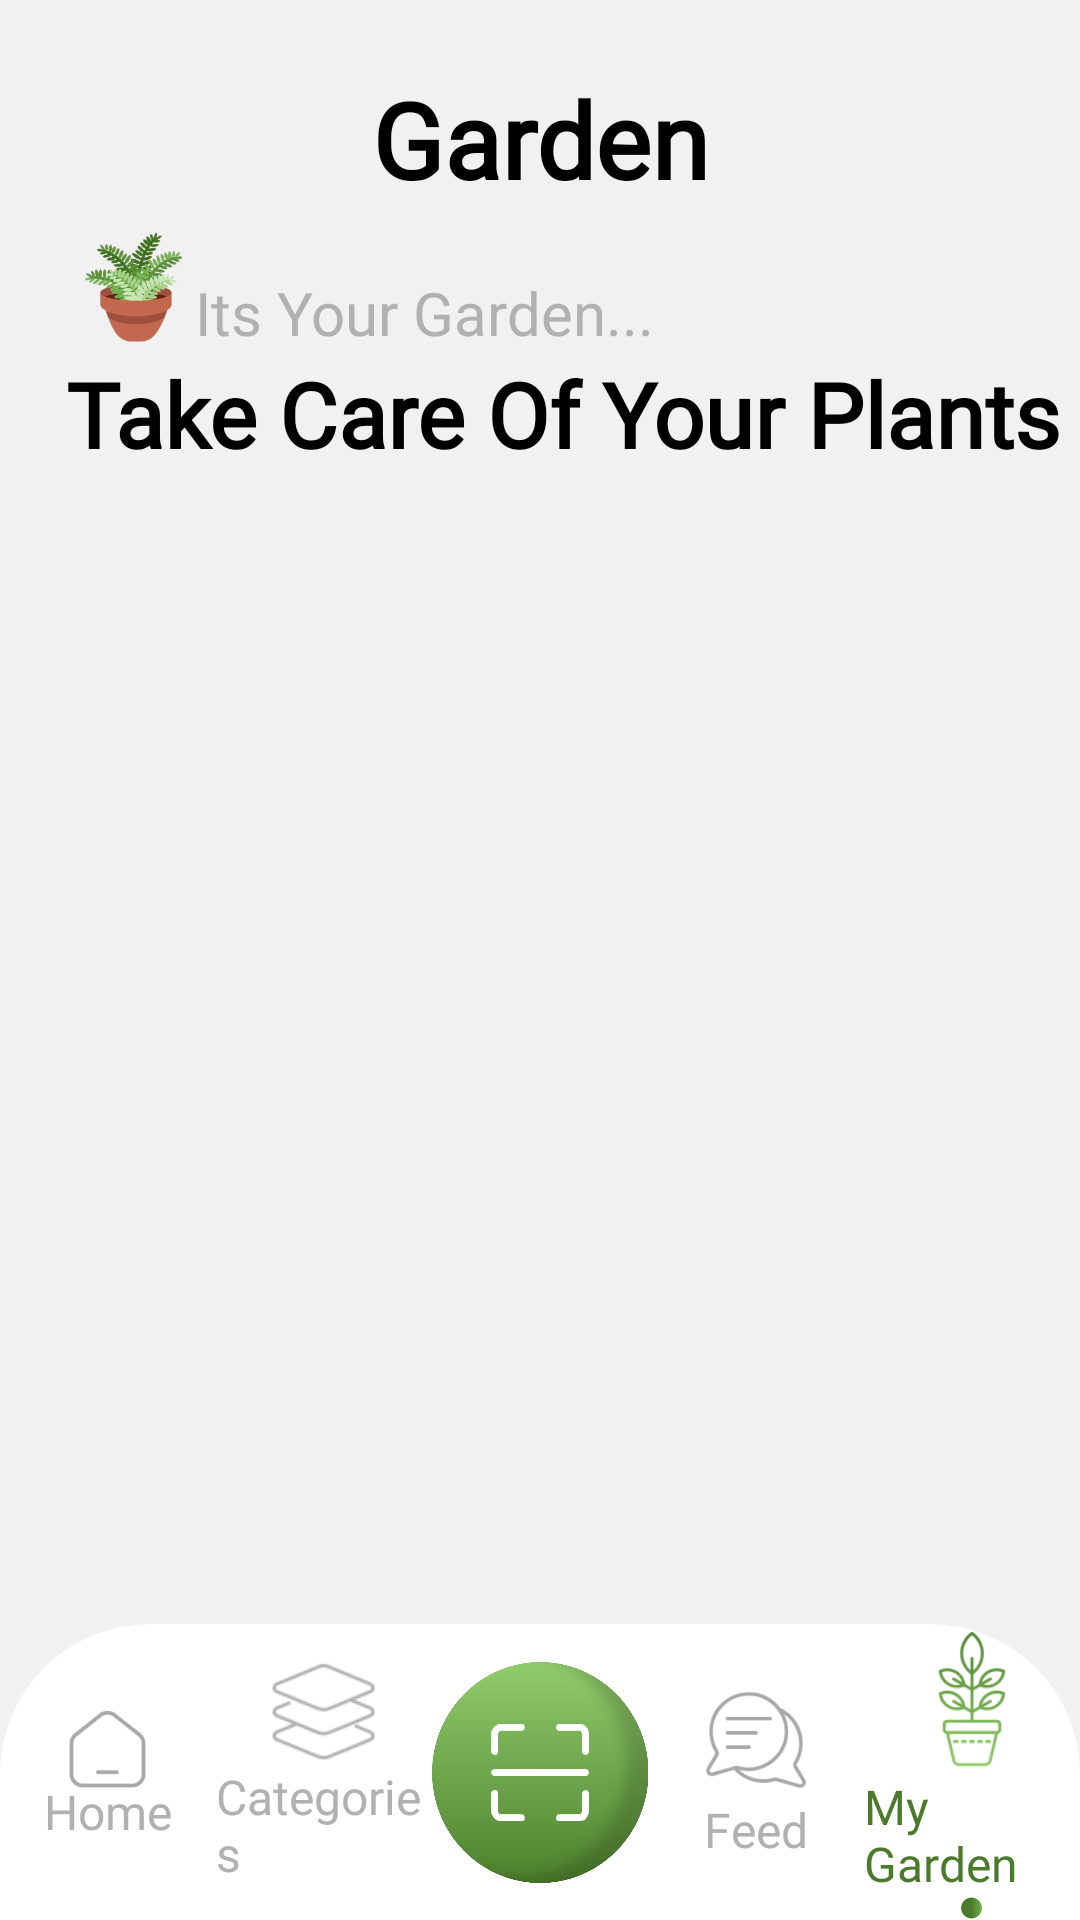

Layout XML and referenced resources for this Android screen:
<!-- AndroidManifest.xml: application theme Base.Theme.JUST_Plant -->
<!-- res/layout/activity_garden_page.xml -->
<?xml version="1.0" encoding="utf-8"?>
<androidx.constraintlayout.widget.ConstraintLayout xmlns:android="http://schemas.android.com/apk/res/android"
    xmlns:app="http://schemas.android.com/apk/res-auto"
    xmlns:tools="http://schemas.android.com/tools"
    android:layout_width="match_parent"
    android:layout_height="match_parent"
    android:fitsSystemWindows="true"
    android:background="#F1F1F1"
    tools:context=".Garden_page">

    <LinearLayout
        android:id="@+id/main"
        android:layout_width="0dp"
        android:layout_height="0dp"
        android:orientation="vertical"
        android:background="#F1F1F1"
        app:layout_constraintTop_toTopOf="parent"
        app:layout_constraintBottom_toTopOf="@+id/navBar"
        app:layout_constraintStart_toStartOf="parent"
        app:layout_constraintEnd_toEndOf="parent">

        <TextView
            android:layout_width="match_parent"
            android:layout_height="wrap_content"
            android:gravity="center"
            android:textSize="35dp"
            android:paddingTop="23dp"
            android:fontFamily="@font/sakkal"
            android:textStyle="bold"
            android:text="Garden" />

        <LinearLayout
            android:layout_width="match_parent"
            android:layout_height="wrap_content"
            android:orientation="horizontal"
            android:layout_marginStart="25dp"
            android:layout_marginTop="6dp">

            <ImageView
                android:layout_width="40dp"
                android:layout_height="40dp"
                android:src="@drawable/plant_logo" />

            <TextView
                android:layout_width="wrap_content"
                android:layout_height="wrap_content"
                android:layout_marginTop="15sp"
                android:text="Its Your Garden..."
                android:fontFamily="@font/sakkal"
                android:textSize="20sp"
                android:textColor="@color/app_gray" />

        </LinearLayout>

        <TextView
            android:layout_width="wrap_content"
            android:layout_height="wrap_content"
            android:layout_marginStart="22dp"
            android:text="Take Care Of Your Plants"
            android:fontFamily="@font/sakkal"
            android:textStyle="bold"
            android:textColor="@color/black"
            android:textSize="30sp" />

        <LinearLayout
            android:layout_width="match_parent"
            android:layout_height="0dp"
            android:orientation="vertical"
            android:layout_weight="1"
            android:paddingRight="6dp"
            android:paddingLeft="6dp"
            android:paddingTop="6dp"
            tools:context=".Garden_page">

            <androidx.recyclerview.widget.RecyclerView
                android:id="@+id/recyclerView"
                android:layout_width="match_parent"
                android:layout_height="wrap_content"
                android:layout_weight="1"
android:paddingLeft="4dp"
                android:paddingRight="4dp"
                android:layout_gravity="center"
                android:foregroundGravity="center"
                app:layoutManager="androidx.recyclerview.widget.GridLayoutManager" />

            <androidx.cardview.widget.CardView
                android:id="@+id/empty_garden_card"
                android:layout_width="340dp"
                android:layout_height="400dp"
                android:layout_gravity="center"
                app:cardCornerRadius="102dp"
                app:cardElevation="20dp"
                android:outlineAmbientShadowColor="@color/app_green"
                android:outlineSpotShadowColor="@color/app_green"
                android:visibility="gone">

                <ImageView
                    android:layout_gravity="center"
                    android:layout_width="100dp"
                    android:layout_height="40dp"
                    android:layout_marginBottom="50dp"
                    android:src="@drawable/empty_plant" />

                <TextView
                    android:layout_gravity="center"
                    android:layout_width="wrap_content"
                    android:layout_height="wrap_content"
                    android:text="No Plants In Your Garden"
                    android:fontFamily="@font/sakkal"
                    android:textStyle="bold"
                    android:textColor="@color/black"
                    android:textSize="25sp" />

                <TextView
                    android:layout_gravity="center"
                    android:gravity="center"
                    android:lineSpacingExtra="-10dp"
                    android:layout_width="200dp"
                    android:layout_height="wrap_content"
                    android:layout_marginTop="40dp"
                    android:text="Add your first plant to start caring for it"
                    android:fontFamily="@font/sakkal"
                    android:textSize="20sp"
                    android:textColor="@color/app_gray" />

                <ImageView
                    android:id="@+id/add_plant"
                    android:layout_width="30dp"
                    android:layout_height="30dp"
                    android:layout_gravity="center"
                    android:layout_marginTop="100dp"
                    android:elevation="50dp"
                    android:src="@drawable/add" />

            </androidx.cardview.widget.CardView>

        </LinearLayout>
    </LinearLayout>

    <androidx.constraintlayout.widget.ConstraintLayout
        android:id="@+id/navBar"
        android:layout_width="match_parent"
        android:layout_height="wrap_content"
        android:background="@drawable/nav_bar_background"
        app:layout_constraintBottom_toBottomOf="parent"
        app:layout_constraintStart_toStartOf="parent"
        app:layout_constraintEnd_toEndOf="parent"
        android:orientation="horizontal">

        <LinearLayout
            android:id="@+id/home_Btn"
            android:layout_width="0dp"
            android:layout_height="wrap_content"
            android:orientation="vertical"
            android:gravity="center"
            android:clickable="true"
            android:focusable="true"
            app:layout_constraintWidth_percent="0.2"
            app:layout_constraintHeight_max="wrap"
            app:layout_constraintStart_toStartOf="parent"
            app:layout_constraintTop_toTopOf="parent"
            app:layout_constraintBottom_toBottomOf="parent">

            <ImageView
                android:layout_width="33dp"
                android:layout_height="33dp"
                android:src="@drawable/out_home" />

            <TextView
                android:layout_width="wrap_content"
                android:layout_height="wrap_content"
                android:layout_marginTop="-7dp"
                android:text="@string/home_title"
                android:textSize="16sp"
                android:fontFamily="@font/sakkal"
                android:textColor="@color/app_gray" />
        </LinearLayout>

        <LinearLayout
            android:id="@+id/Diagnose_Btn"
            android:layout_width="0dp"
            android:layout_height="wrap_content"
            android:orientation="vertical"
            android:gravity="center"
            android:clickable="true"
            android:focusable="true"
            app:layout_constraintWidth_percent="0.2"
            app:layout_constraintHeight_max="wrap"
            app:layout_constraintStart_toEndOf="@id/home_Btn"
            app:layout_constraintTop_toTopOf="parent"
            app:layout_constraintBottom_toBottomOf="parent">

            <ImageView
                android:layout_width="35dp"
                android:layout_height="35dp"
                android:src="@drawable/categories2" />

            <TextView
                android:layout_width="wrap_content"
                android:layout_height="wrap_content"
                android:text="@string/Categories_title"
                android:textSize="16sp"
                android:fontFamily="@font/sakkal"
                android:textColor="@color/app_gray" />

        </LinearLayout>

        <LinearLayout
            android:id="@+id/Scan_Btn"
            android:layout_width="0dp"
            android:layout_height="wrap_content"
            android:clickable="true"
            android:focusable="true"
            android:gravity="center"
            android:orientation="vertical"
            app:layout_constraintBottom_toBottomOf="parent"
            app:layout_constraintHeight_max="wrap"
            app:layout_constraintStart_toEndOf="@id/Diagnose_Btn"
            app:layout_constraintTop_toTopOf="parent"
            app:layout_constraintWidth_percent="0.2"
            tools:ignore="SpeakableTextPresentCheck">

            <ImageView
                android:layout_width="87dp"
                android:layout_height="87dp"
                android:src="@drawable/scan_button" />

        </LinearLayout>

        <LinearLayout
            android:id="@+id/Feed_Btn_"
            android:layout_width="0dp"
            android:layout_height="wrap_content"
            android:orientation="vertical"
            android:gravity="center"
            android:clickable="true"
            android:focusable="true"
            app:layout_constraintWidth_percent="0.2"
            app:layout_constraintHeight_max="wrap"
            app:layout_constraintStart_toEndOf="@id/Scan_Btn"
            app:layout_constraintTop_toTopOf="parent"
            app:layout_constraintBottom_toBottomOf="parent">

            <ImageView
                android:layout_width="38dp"
                android:layout_height="38dp"
                android:src="@drawable/out_chat" />

            <TextView
                android:layout_width="wrap_content"
                android:layout_height="wrap_content"
                android:text="@string/feed_title"
                android:textSize="16sp"
                android:fontFamily="@font/sakkal"
                android:textColor="@color/app_gray" />

        </LinearLayout>

        <LinearLayout
            android:id="@+id/MYGarden_Btn"
            android:layout_width="0dp"
            android:layout_height="wrap_content"
            android:orientation="vertical"
            android:gravity="center"
            android:clickable="true"
            android:focusable="true"
            app:layout_constraintWidth_percent="0.2"
            app:layout_constraintHeight_max="wrap"
            app:layout_constraintStart_toEndOf="@id/Feed_Btn_"
            app:layout_constraintEnd_toEndOf="parent"
            app:layout_constraintTop_toTopOf="parent"
            app:layout_constraintBottom_toBottomOf="parent">

            <ImageView
                android:layout_width="50dp"
                android:layout_height="50dp"
                android:src="@drawable/in_garden" />

            <TextView
                android:layout_width="wrap_content"
                android:layout_height="wrap_content"
                android:layout_marginTop="0dp"
                android:fontFamily="@font/sakkal"
                android:text="@string/Mygarden_title"
                android:textColor="@color/app_green"
                android:textSize="16sp" />

            <ImageView
                android:layout_width="7dp"
                android:layout_height="8dp"
                android:src="@drawable/app_circle" />

        </LinearLayout>

    </androidx.constraintlayout.widget.ConstraintLayout>

</androidx.constraintlayout.widget.ConstraintLayout>
<!-- resources referenced by this layout -->
<resources>
  <color name="app_gray">#B1B1B1</color>
  <color name="app_green">#4A7A2A</color>
  <color name="black">#FF000000</color>
  <!-- drawable app_circle (drawable) -->
  <?xml version="1.0" encoding="utf-8"?>
  <shape xmlns:android="http://schemas.android.com/apk/res/android"
      android:shape="oval">
      <gradient android:angle="0"
          android:startColor="#4A7D2A"
          android:centerColor="#4A7D2A"
          android:endColor="#74AE51"
          /> 
      <size
          android:width="10dp"
          android:height="10dp"/>
  </shape>
  <!-- drawable categories2: png bitmap (drawable, 2847 bytes) -->
  <!-- drawable empty_plant: png bitmap (drawable, 1873 bytes) -->
  <!-- drawable in_garden: png bitmap (drawable, 6564 bytes) -->
  <!-- drawable nav_bar_background (drawable) -->
  <?xml version="1.0" encoding="utf-8"?>
  <selector xmlns:android="http://schemas.android.com/apk/res/android">
      <item>
      <shape xmlns:android="http://schemas.android.com/apk/res/android">
          <corners android:topRightRadius="50dp" android:topLeftRadius="50dp" />
          <solid android:color="@color/white" />
          <size android:height="140dp"/>
      </shape>
      </item>
  </selector>
  <!-- drawable out_chat: png bitmap (drawable, 5683 bytes) -->
  <!-- drawable out_home: png bitmap (drawable, 2815 bytes) -->
  <!-- drawable plant_logo: png bitmap (drawable, 47503 bytes) -->
  <!-- drawable scan_button: png bitmap (drawable, 173293 bytes) -->
  <string name="Categories_title">Categories</string>
  <string name="Mygarden_title">My Garden</string>
  <string name="feed_title">Feed</string>
  <string name="home_title">Home</string>
  <style name="Base.Theme.JUST_Plant" parent="Theme.Material3.DayNight.NoActionBar">
          
          <item name="colorPrimary">@color/app_green</item>
          
          <item name="colorPrimaryDark">@color/app_green</item>
          
          <item name="colorAccent">@color/app_green</item>
          
          <item name="android:textColor">@color/black</item>
  
  
  
  
      </style>
  <color name="white">#FFFFFFFF</color>
</resources>
